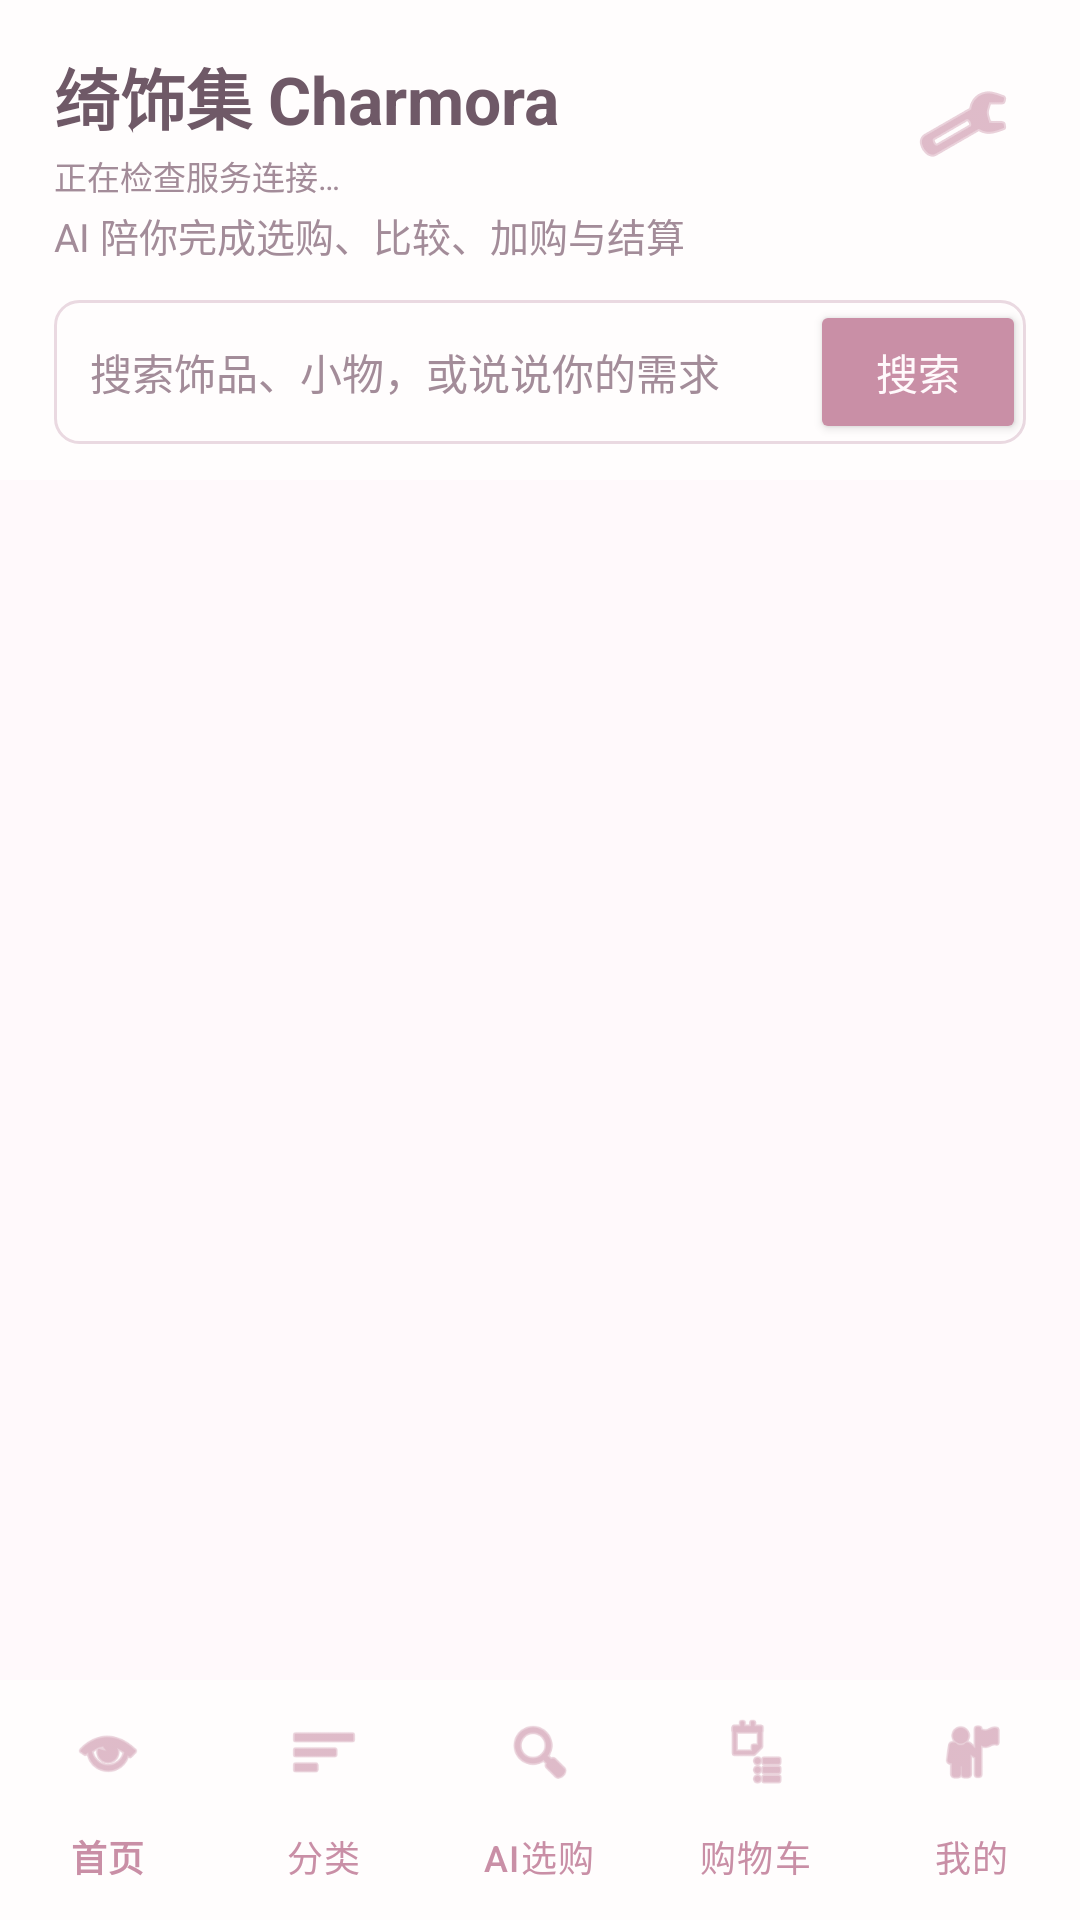

Produce the Android XML layout that renders to this screen, including the resource entries it uses.
<!-- AndroidManifest.xml: application theme Theme.Shopguide -->
<!-- res/layout/activity_storefront.xml -->
<?xml version="1.0" encoding="utf-8"?>
<LinearLayout xmlns:android="http://schemas.android.com/apk/res/android"
    xmlns:app="http://schemas.android.com/apk/res-auto"
    android:layout_width="match_parent"
    android:layout_height="match_parent"
    android:background="@color/chat_bg"
    android:orientation="vertical">

    <LinearLayout
        android:layout_width="match_parent"
        android:layout_height="wrap_content"
        android:background="@color/chat_assistant_bubble"
        android:orientation="vertical"
        android:paddingStart="18dp"
        android:paddingTop="16dp"
        android:paddingEnd="18dp"
        android:paddingBottom="12dp">

        <LinearLayout
            android:layout_width="match_parent"
            android:layout_height="wrap_content"
            android:gravity="center_vertical"
            android:orientation="horizontal">

            <LinearLayout
                android:layout_width="0dp"
                android:layout_height="wrap_content"
                android:layout_weight="1"
                android:orientation="vertical">

                <TextView
                    android:id="@+id/tvStoreTitle"
                    android:layout_width="wrap_content"
                    android:layout_height="wrap_content"
                    android:text="绮饰集 Charmora"
                    android:textColor="@color/chat_assistant_text"
                    android:textSize="22sp"
                    android:textStyle="bold" />

                <TextView
                    android:id="@+id/tvConnectionStatus"
                    android:layout_width="wrap_content"
                    android:layout_height="wrap_content"
                    android:layout_marginTop="2dp"
                    android:text="正在检查服务连接…"
                    android:textColor="@color/chat_hint"
                    android:textSize="11sp" />
            </LinearLayout>

            <ImageButton
                android:id="@+id/btnStoreSettings"
                android:layout_width="42dp"
                android:layout_height="42dp"
                android:background="?attr/selectableItemBackgroundBorderless"
                android:contentDescription="服务设置"
                android:src="@android:drawable/ic_menu_manage"
                android:tint="@color/charmora_rose" />
        </LinearLayout>

        <TextView
            android:id="@+id/tvStoreSubtitle"
            android:layout_width="wrap_content"
            android:layout_height="wrap_content"
            android:layout_marginTop="2dp"
            android:text="AI 陪你完成选购、比较、加购与结算"
            android:textColor="@color/chat_hint"
            android:textSize="13sp" />

        <LinearLayout
            android:id="@+id/searchBar"
            android:layout_width="match_parent"
            android:layout_height="48dp"
            android:layout_marginTop="12dp"
            android:background="@drawable/bg_input"
            android:gravity="center_vertical"
            android:orientation="horizontal"
            android:paddingStart="12dp">

            <EditText
                android:id="@+id/etStoreSearch"
                android:layout_width="0dp"
                android:layout_height="match_parent"
                android:layout_weight="1"
                android:background="@android:color/transparent"
                android:hint="搜索饰品、小物，或说说你的需求"
                android:imeOptions="actionSearch"
                android:singleLine="true"
                android:textColor="@color/chat_assistant_text"
                android:textColorHint="@color/chat_hint"
                android:textSize="14sp" />

            <Button
                android:id="@+id/btnStoreSearch"
                android:layout_width="72dp"
                android:layout_height="match_parent"
                android:backgroundTint="@color/charmora_rose"
                android:text="搜索"
                android:textColor="@color/chat_bg" />
        </LinearLayout>
    </LinearLayout>

    <FrameLayout
        android:layout_width="match_parent"
        android:layout_height="0dp"
        android:layout_weight="1">

        <ScrollView
            android:id="@+id/storeScroll"
            android:layout_width="match_parent"
            android:layout_height="match_parent"
            android:fillViewport="true">

            <LinearLayout
                android:id="@+id/storeContent"
                android:layout_width="match_parent"
                android:layout_height="wrap_content"
                android:orientation="vertical"
                android:padding="14dp" />
        </ScrollView>

        <ProgressBar
            android:id="@+id/storeProgress"
            android:layout_width="44dp"
            android:layout_height="44dp"
            android:layout_gravity="center"
            android:visibility="gone" />
    </FrameLayout>

    <com.google.android.material.bottomnavigation.BottomNavigationView
        android:id="@+id/storeBottomNav"
        android:layout_width="match_parent"
        android:layout_height="wrap_content"
        android:background="@color/chat_assistant_bubble"
        app:itemActiveIndicatorStyle="@style/Widget.Material3.BottomNavigationView.ActiveIndicator"
        app:itemIconTint="@color/charmora_rose"
        app:itemTextColor="@color/charmora_rose"
        app:labelVisibilityMode="labeled"
        app:menu="@menu/menu_storefront_bottom" />
</LinearLayout>
<!-- resources referenced by this layout -->
<resources>
  <color name="charmora_rose">#C98FA6</color>
  <color name="chat_assistant_bubble">#FFFDFD</color>
  <color name="chat_assistant_text">#6F5967</color>
  <color name="chat_bg">#FFF9FB</color>
  <color name="chat_hint">#A38C99</color>
  <!-- drawable bg_input (drawable) -->
  <?xml version="1.0" encoding="utf-8"?>
  <shape xmlns:android="http://schemas.android.com/apk/res/android">
      <solid android:color="@color/chat_assistant_bubble" />
      <corners android:radius="8dp" />
      <stroke
          android:width="1dp"
          android:color="@color/leo_border" />
  </shape>
  <style name="Theme.Shopguide" parent="Base.Theme.Shopguide" />
  <color name="leo_border">#EAD9E1</color>
  <style name="Base.Theme.Shopguide" parent="Theme.Material3.DayNight.NoActionBar">
          <item name="android:statusBarColor">#FFF9FB</item>
          <item name="android:windowLightStatusBar">true</item>
          <item name="android:navigationBarColor">#FFF9FB</item>
          <item name="android:windowLightNavigationBar">true</item>
          <item name="android:windowSplashScreenBackground">#FFF9FB</item>
      </style>
</resources>
